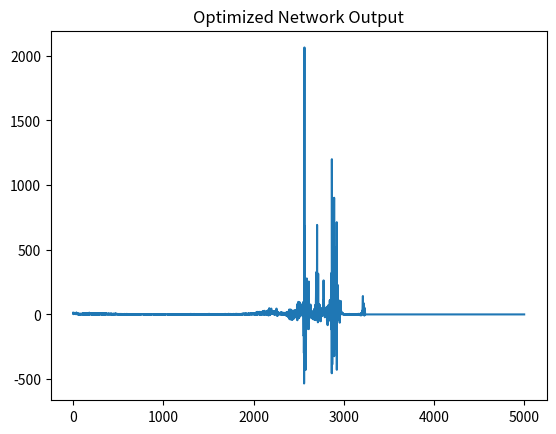

Generate this figure with matplotlib:
import numpy as np
import matplotlib.pyplot as plt
import json
import os

class OptimizedNet:
    def __init__(self, size=3, filename="save.json"):
        self.filename = filename
        self.size = size
        # Use NumPy arrays for O(1) vectorized math instead of recursive objects
        if os.path.exists(self.filename):
            with open(self.filename, "r") as f:
                data = json.load(f)
                self.weights = np.array([data[k]['weight'] for k in sorted(data.keys())])
                self.biases = np.array([data[k]['bias'] for k in sorted(data.keys())])
        else:
            self.weights = np.random.uniform(-2, 2, size)
            self.biases = np.random.uniform(-5, 5, size)
        
        self.last_weights = self.weights.copy()
        self.last_biases = self.biases.copy()

    def run(self, val):
        # Vectorized forward pass: result = (...((val * w1 + b1) * w2 + b2)...)
        res = val
        if res>1000000000000000000:
            print("hit top")
            return 1000000000000000000
        for w, b in zip(self.weights, self.biases):
            res = int(res * w + b)
        return res

    def train(self, score, rate_of_change=0.1):
        # Logic: Revert if bad, save if good
        if score < 0:
            self.weights[:] = self.last_weights
            self.biases[:] = self.last_biases
        else:
            self.last_weights[:] = self.weights
            self.last_biases[:] = self.biases

        # Batch update weights and biases using noise scaled by score
        magnitude = abs(score) * rate_of_change
        self.weights += np.random.uniform(-0.1, 0.1, self.size) * magnitude
        self.biases += np.random.uniform(-0.5, 0.5, self.size) * magnitude

    def save(self):
        data = {i: {"weight": w, "bias": b} for i, (w, b) in enumerate(zip(self.weights, self.biases))}
        with open(self.filename, "w") as f:
            json.dump(data, f)

# --- Execution ---
net = OptimizedNet()
history = []

# Optimization: Removed print() and save() from the loop. 
# Printing to console and writing to SSD are the slowest operations in Python.
for x in range(5000):
    val = np.random.randint(1, 10)
    result = net.run(val)
    history.append(result)
    print(f"{x}:{result}")
    net.train(result)
    
# Save once at the end
net.save()

plt.plot(history)
plt.title("Optimized Network Output")
plt.show()
